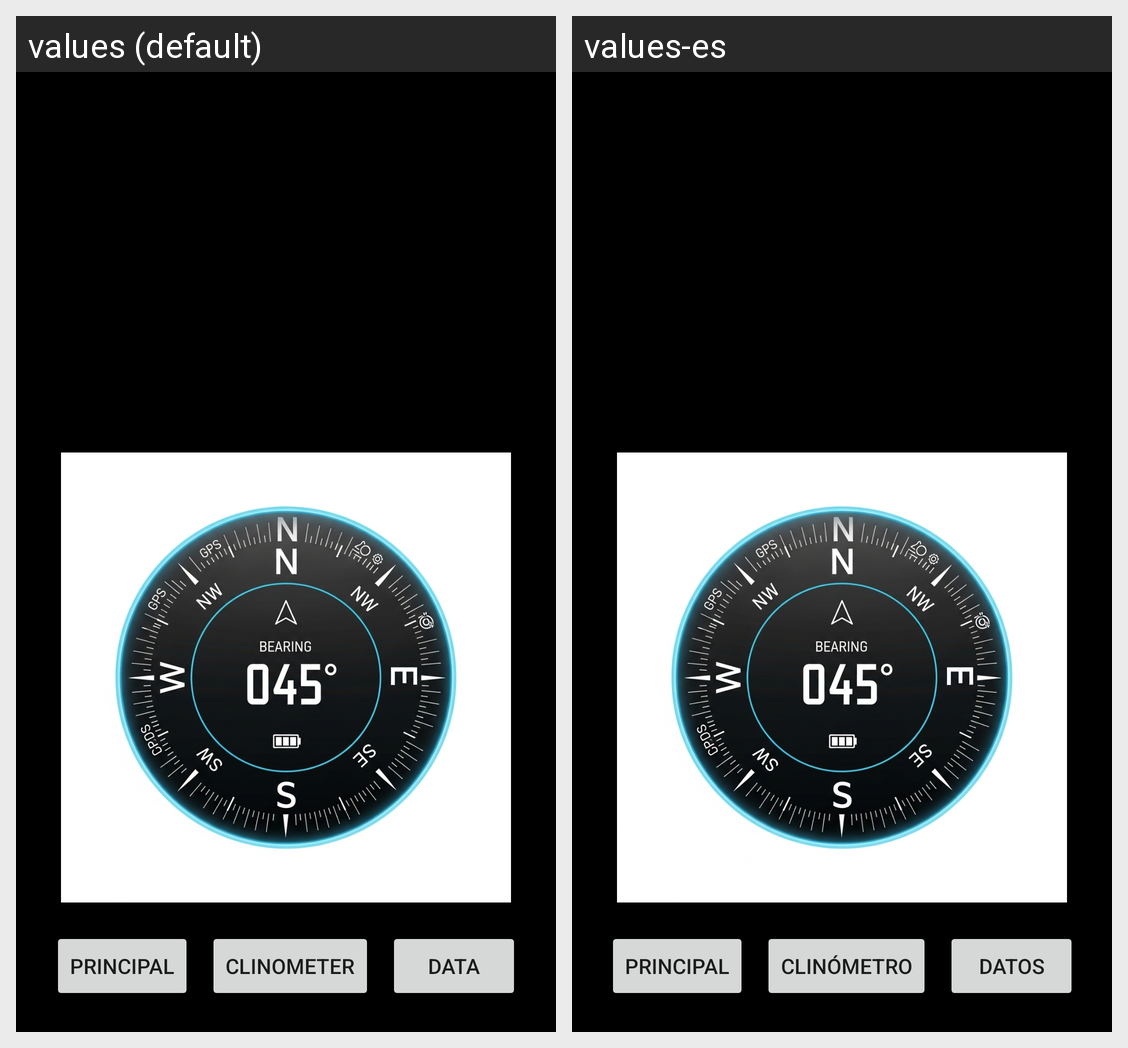

The same Android screen rendered under two of its app's locales, left to right. List the strings drawn on it with the default value and each locale's translation.
Android screen res/layout/activity_compass.xml rendered under 2 locales, left to right: values (default), values-es. Device: Nexus 5 (rendered at 1080×1920; each locale shown at half size, 540×960, under a caption strip naming it); theme AppTheme.
Strings drawn on this screen, with the default value and each locale's value (text and hints the layout hard-codes, and strings that could not be matched under every locale, appear in the picture but are not listed):

principal
  values: Principal
  values-es: Principal  [not translated; the default value is used]

clinometer
  values: Clinometer
  values-es: Clinómetro

data
  values: Data
  values-es: Datos
